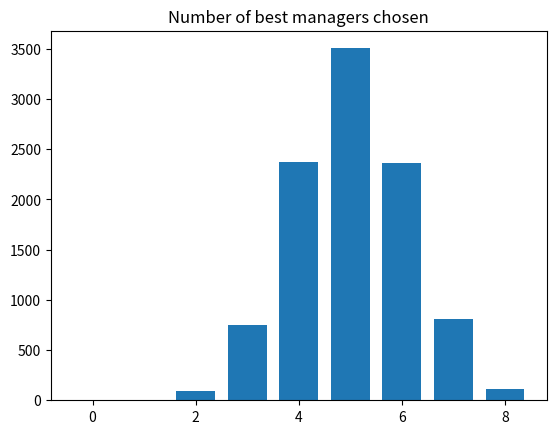

Generate this figure with matplotlib:
import numpy as np

rnd = np.random.default_rng()

import matplotlib.pyplot as plt

N = 10000
trial_results = np.zeros(N)

managers = np.repeat(['Worst', 'Best'], [10, 10])

for i in range(N):
    chosen = rnd.choice(managers, size=10, replace=False)
    trial_results[i] = np.sum(chosen == 'Best')

plt.hist(trial_results, bins=range(10), align='left', rwidth=0.75)
plt.title('Number of best managers chosen')